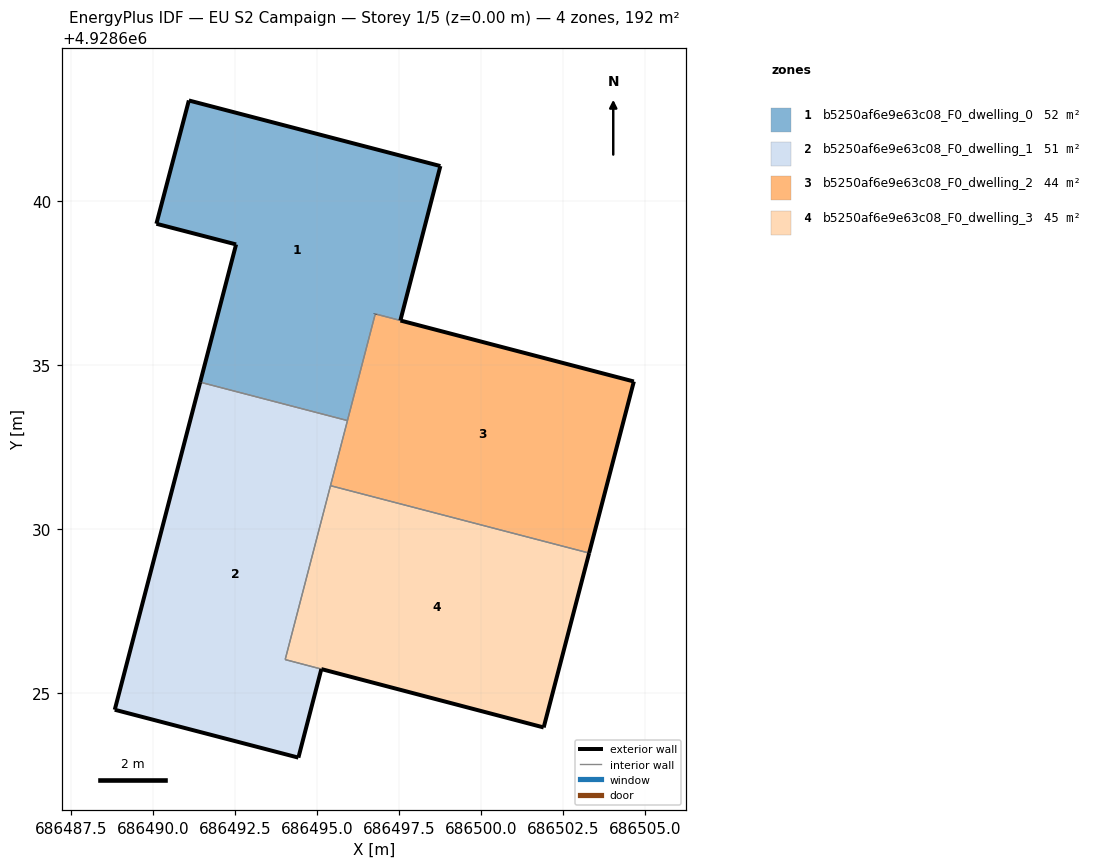
=== STOREY PLAN SPEC (per zone: floor XY polygon, exterior-wall plan segments, windows/doors) ===
zone 1: b5250af6e9e63c08_F0_dwelling_0  (51.7 m²)
  floor: (686495.92, 4928633.31) (686496.77, 4928636.56) (686497.53, 4928636.36) (686498.75, 4928641.07) (686491.08, 4928643.07) (686490.09, 4928639.31) (686492.52, 4928638.68) (686491.43, 4928634.48)
  exterior wall: (686498.75, 4928641.07) – (686497.53, 4928636.36)  [4.9 m]
  exterior wall: (686491.43, 4928634.48) – (686492.52, 4928638.68)  [4.3 m]
  exterior wall: (686492.52, 4928638.68) – (686490.09, 4928639.31)  [2.5 m]
  exterior wall: (686490.09, 4928639.31) – (686491.08, 4928643.07)  [3.9 m]
  exterior wall: (686491.08, 4928643.07) – (686498.75, 4928641.07)  [7.9 m]
  exterior wall: (686496.77, 4928636.56) – (686496.77, 4928636.55)  [0.0 m]
  interior walls: 3
zone 2: b5250af6e9e63c08_F0_dwelling_1  (51.1 m²)
  floor: (686494.42, 4928623.03) (686495.12, 4928625.73) (686494.02, 4928626.02) (686495.92, 4928633.31) (686491.43, 4928634.48) (686488.82, 4928624.49)
  exterior wall: (686494.42, 4928623.03) – (686488.82, 4928624.49)  [5.8 m]
  exterior wall: (686488.82, 4928624.49) – (686491.43, 4928634.48)  [10.3 m]
  exterior wall: (686495.12, 4928625.73) – (686494.42, 4928623.03)  [2.8 m]
  interior walls: 5
zone 3: b5250af6e9e63c08_F0_dwelling_2  (44.1 m²)
  floor: (686503.29, 4928629.27) (686504.65, 4928634.50) (686496.77, 4928636.55) (686495.40, 4928631.32)
  exterior wall: (686497.54, 4928636.36) – (686497.53, 4928636.36)  [0.0 m]
  exterior wall: (686497.54, 4928636.36) – (686504.65, 4928634.50)  [7.4 m]
  exterior wall: (686504.65, 4928634.50) – (686503.29, 4928629.27)  [5.4 m]
  exterior wall: (686496.77, 4928636.56) – (686496.77, 4928636.55)  [0.0 m]
  interior walls: 4
zone 4: b5250af6e9e63c08_F0_dwelling_3  (44.7 m²)
  floor: (686501.90, 4928623.95) (686503.29, 4928629.27) (686495.40, 4928631.32) (686494.02, 4928626.02)
  exterior wall: (686503.29, 4928629.27) – (686501.90, 4928623.95)  [5.5 m]
  exterior wall: (686501.90, 4928623.95) – (686495.13, 4928625.73)  [7.0 m]
  exterior wall: (686495.12, 4928625.73) – (686495.13, 4928625.73)  [0.0 m]
  interior walls: 4

=== DERIVED (storey summary) ===
Building: EU S2 Campaign
Storey: 1 of 5  (floor level z = 0.00 m)
Storey gross floor area: 191.7 m²
Zones on this storey: 4
  - b5250af6e9e63c08_F0_dwelling_0: floor 51.7 m²; exterior wall 23.5 m (70.6 m²); WWR 0.0%
  - b5250af6e9e63c08_F0_dwelling_1: floor 51.1 m²; exterior wall 18.9 m (56.7 m²); WWR 0.0%
  - b5250af6e9e63c08_F0_dwelling_2: floor 44.1 m²; exterior wall 12.8 m (38.3 m²); WWR 0.0%
  - b5250af6e9e63c08_F0_dwelling_3: floor 44.7 m²; exterior wall 12.5 m (37.5 m²); WWR 0.0%
Zone adjacency (shared interzone walls):
  - b5250af6e9e63c08_F0_dwelling_0 ↔ b5250af6e9e63c08_F0_dwelling_1
  - b5250af6e9e63c08_F0_dwelling_0 ↔ b5250af6e9e63c08_F0_dwelling_2
  - b5250af6e9e63c08_F0_dwelling_1 ↔ b5250af6e9e63c08_F0_dwelling_2
  - b5250af6e9e63c08_F0_dwelling_1 ↔ b5250af6e9e63c08_F0_dwelling_3
  - b5250af6e9e63c08_F0_dwelling_2 ↔ b5250af6e9e63c08_F0_dwelling_3